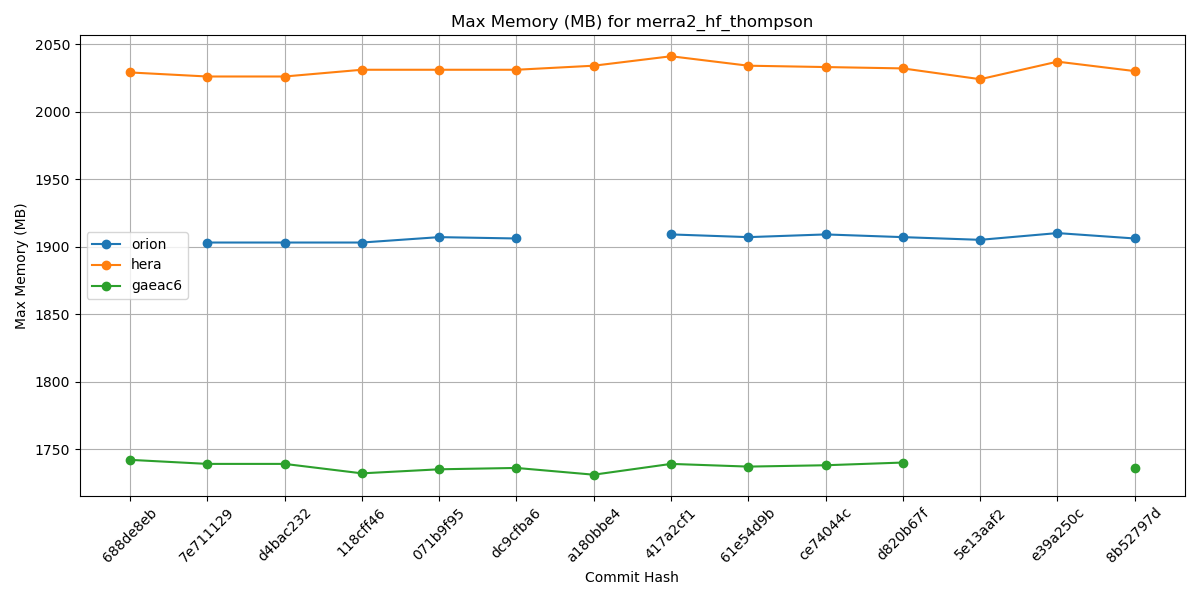

Data behind this chart, as committed beside it:
Hash, orion, hera, gaeac6
688de8eb, , 2029, 1742
7e711129, 1903, 2026, 1739
d4bac232, 1903, 2026, 1739
118cff46, 1903, 2031, 1732
071b9f95, 1907, 2031, 1735
dc9cfba6, 1906, 2031, 1736
a180bbe4, , 2034, 1731
417a2cf1, 1909, 2041, 1739
61e54d9b, 1907, 2034, 1737
ce74044c, 1909, 2033, 1738
d820b67f, 1907, 2032, 1740
5e13aaf2, 1905, 2024, 
e39a250c, 1910, 2037, 
8b52797d, 1906, 2030, 1736
93d51aef, , , 
c5b3a3c8, , , 
f9c10462, , , 
0e960577, , , 
065def80, , , 
995c51d1, , , 
1f0ab432, , , 
8f8fddc8, , , 
24d8dfd4, , , 
5750b9e3, , , 
a9999828, , , 
9193010a, , , 
43f2c3bd, , , 
f22b2e11, , , 
aebf9781, , , 
4cbe50f4, , , 
269e181a, , , 
68fd7faa, , , 
1c5a9f12, , , 
aba31a4e, , , 
b81282e5, , , 
5a297a6e, , , 
ff162f36, , , 
9e4778cd, , , 
4a566203, , , 
4f0111b2, , , 
c0d4de3c, , , 
7cc588ae, , , 
9b9a6304, , , 
4e75e7b4, , , 
69d03840, , , 
0d1af3e3, , , 
6ece76a2, , , 
c5f801e4, , , 
f7d8b0cd, , , 
a8c1628d, , , 
